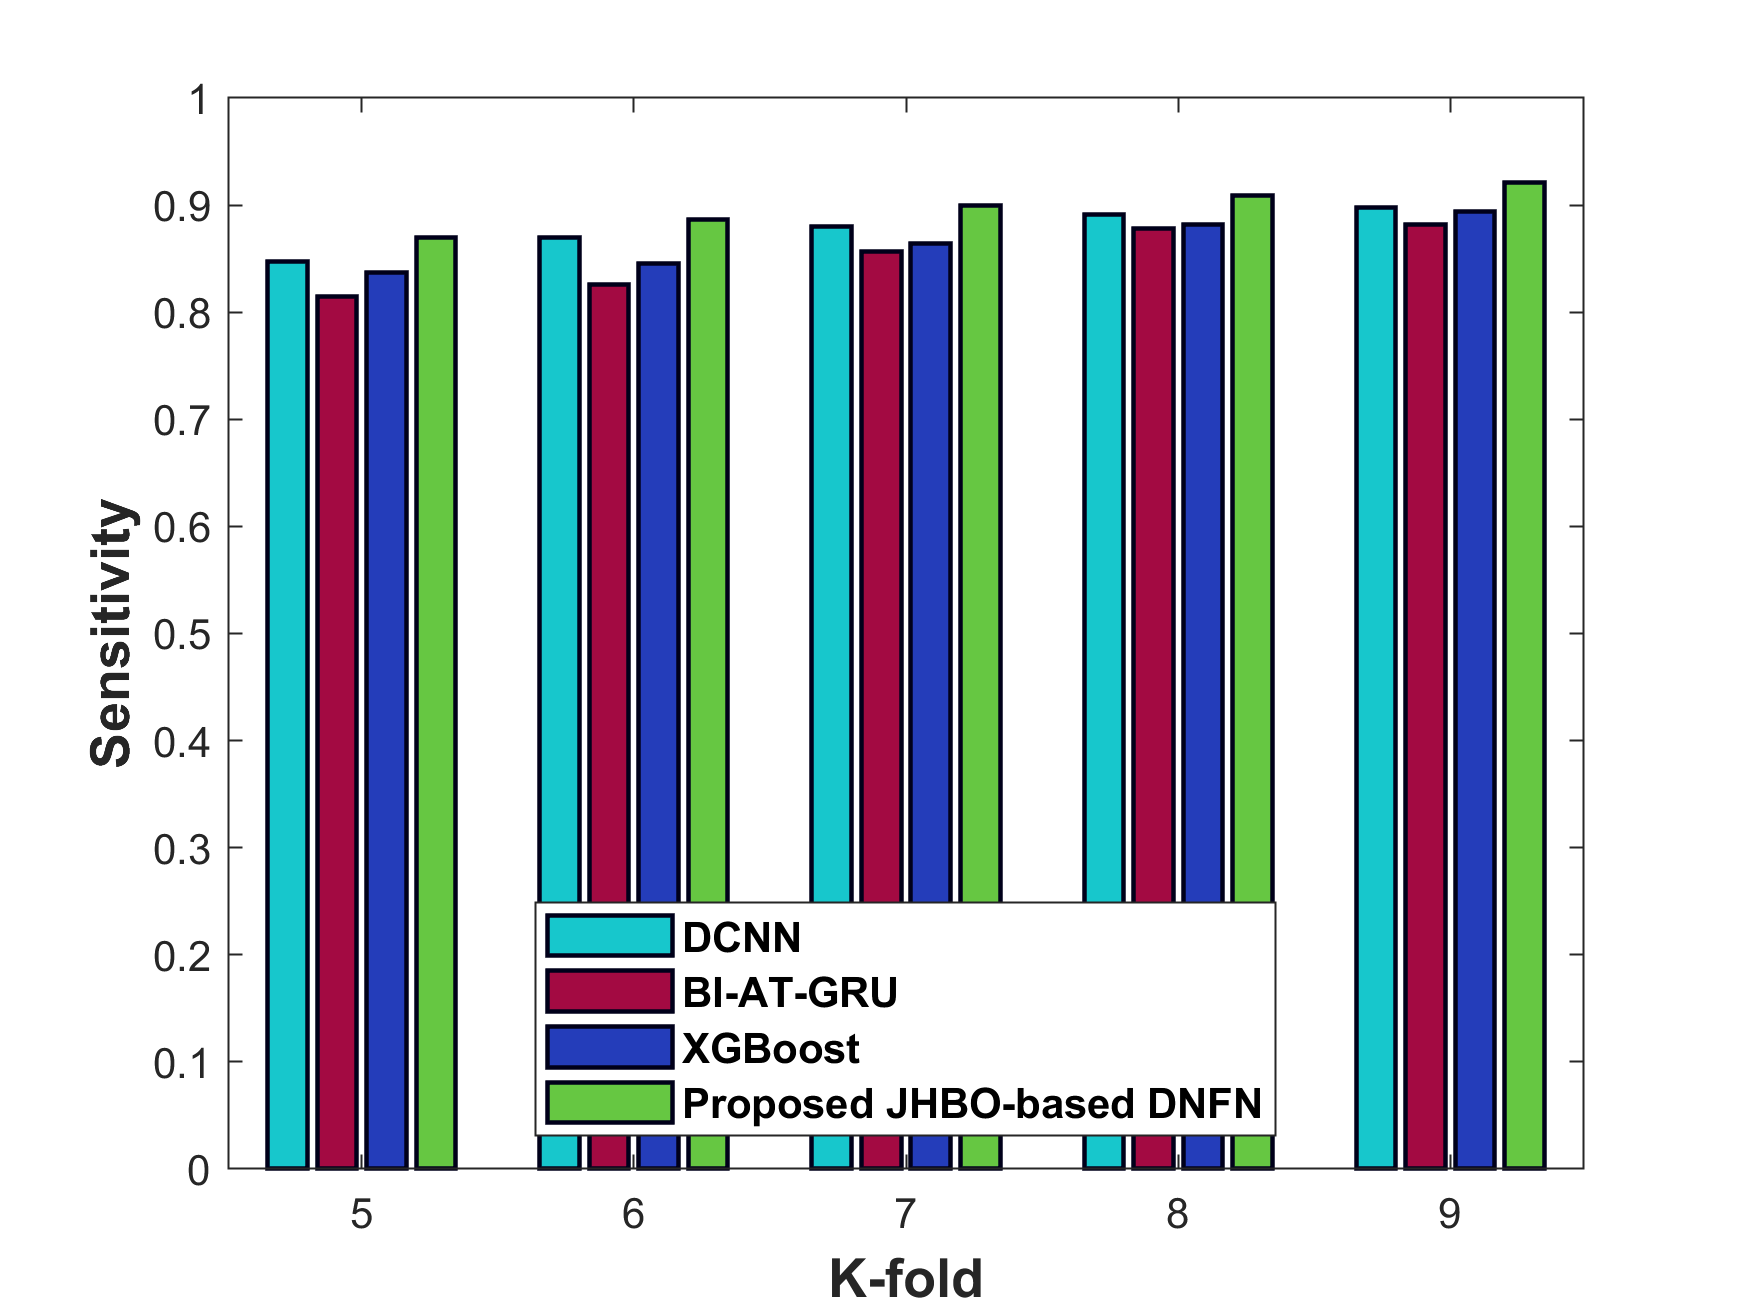

Data behind this chart, as committed beside it:
K_fold, DCNN, BI_AT_GRU, XGBoost, ProposedJHBO_basedDNFN
x5, 0.8471, 0.8149, 0.8371, 0.8696
x6, 0.8693, 0.826, 0.8458, 0.8863
x7, 0.8804, 0.8569, 0.8638, 0.8998
x8, 0.8912, 0.878, 0.8816, 0.9085
x9, 0.8982, 0.8816, 0.8938, 0.9207
